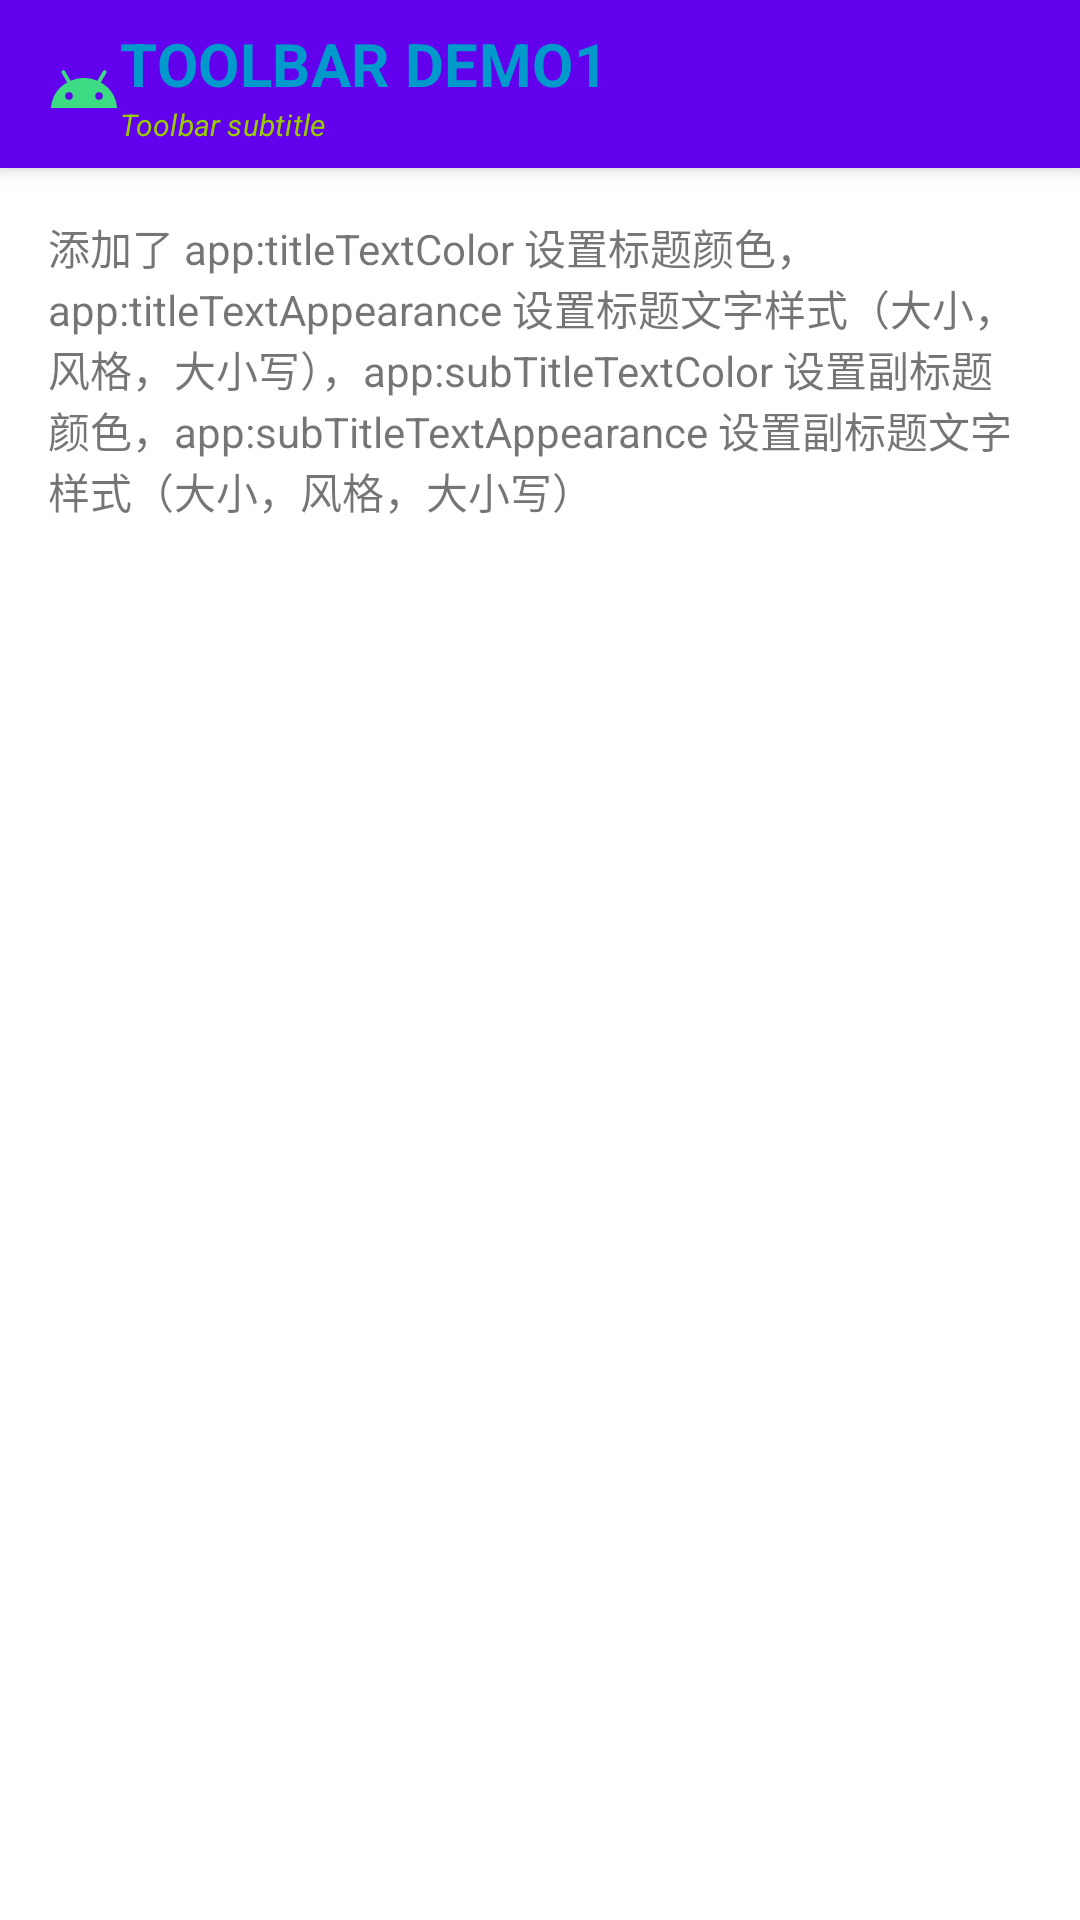

Here is an Android app screen rendered from its layout file. Give the layout XML and the strings, colors and styles it references.
<!-- AndroidManifest.xml: application theme AppTheme -->
<!-- res/layout/toolbar_demo5_activity.xml -->
<?xml version="1.0" encoding="utf-8"?>
<LinearLayout xmlns:android="http://schemas.android.com/apk/res/android"
    xmlns:app="http://schemas.android.com/apk/res-auto"
    android:layout_width="match_parent"
    android:layout_height="match_parent"
    android:orientation="vertical">

    <com.google.android.material.appbar.MaterialToolbar
        android:id="@+id/toolbar_toolbar"
        android:layout_width="match_parent"
        android:layout_height="?attr/actionBarSize"
        android:background="@color/colorPrimary"
        app:title="Toolbar Demo1"
        app:titleTextColor="@android:color/holo_blue_dark"
        app:titleTextAppearance="@style/ToolbarTitleTextAppearance"
        app:logo="@drawable/ic_android"
        app:subtitle="Toolbar subtitle"
        app:subtitleTextColor="@android:color/holo_green_light"
        app:subtitleTextAppearance="@style/ToolbarSubtitleTextAppearance"
        style="@style/Widget.MaterialComponents.Toolbar.Primary" />

    <TextView
        android:padding="16dp"
        android:id="@+id/tv"
        android:text="添加了 app:titleTextColor 设置标题颜色，app:titleTextAppearance 设置标题文字样式（大小，风格，大小写），app:subTitleTextColor 设置副标题颜色，app:subTitleTextAppearance 设置副标题文字样式（大小，风格，大小写）"
        android:layout_width="match_parent"
        android:layout_height="wrap_content" />
</LinearLayout>
<!-- resources referenced by this layout -->
<resources>
  <!-- drawable ic_android (drawable) -->
  <vector xmlns:android="http://schemas.android.com/apk/res/android"
          android:width="24dp"
          android:height="24dp"
          android:viewportWidth="24"
          android:viewportHeight="24">
      <path
          android:pathData="M17.6,11.48 L19.44,8.3a0.63,0.63 0,0 0,-1.09 -0.63l-1.88,3.24a11.43,11.43 0,0 0,-8.94 0L5.65,7.67a0.63,0.63 0,0 0,-1.09 0.63L6.4,11.48A10.81,10.81 0,0 0,1 20L23,20A10.81,10.81 0,0 0,17.6 11.48ZM7,17.25A1.25,1.25 0,1 1,8.25 16,1.25 1.25,0 0,1 7,17.25ZM17,17.25A1.25,1.25 0,1 1,18.25 16,1.25 1.25,0 0,1 17,17.25Z"
          android:fillColor="#FF3DDC84"/>
  </vector>
  <style name="ToolbarSubtitleTextAppearance" parent="TextAppearance.MaterialComponents.Headline4">
          <item name="android:textStyle">italic</item>
          <item name="android:textAllCaps">false</item>
          <item name="android:textSize">10sp</item>
      </style>
  <style name="ToolbarTitleTextAppearance" parent="TextAppearance.MaterialComponents.Headline4">
          <item name="android:textStyle">bold</item>
          <item name="android:textAllCaps">true</item>
          <item name="android:textSize">20sp</item>
      </style>
  <style name="AppTheme" parent="Theme.MaterialComponents.DayNight.NoActionBar" />
  <!-- not gathered from this repository: default colours our renderer supplied (Android Studio template values) -->
  <color name="colorPrimary">#FF6200EE</color>
</resources>
